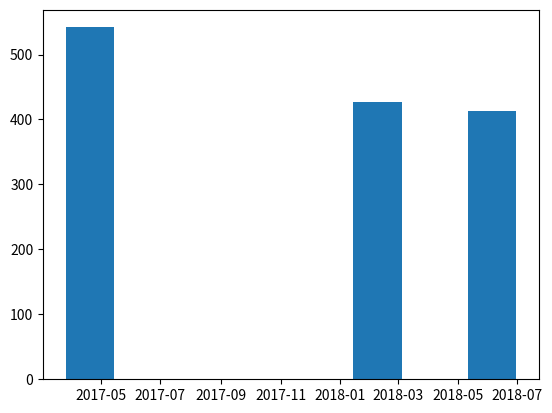

Reproduce this figure in Python.
import numpy as np
import matplotlib.pyplot as plt
import datetime

x = [
    datetime.datetime(2017, 4, 20),
    datetime.datetime(2018, 2, 8),
    datetime.datetime(2018, 6, 5)]
y = [414+128, 299+128, 285+128]

ax = plt.subplot(111)
ax.bar(x, y, width=50)
ax.xaxis_date()

plt.show()